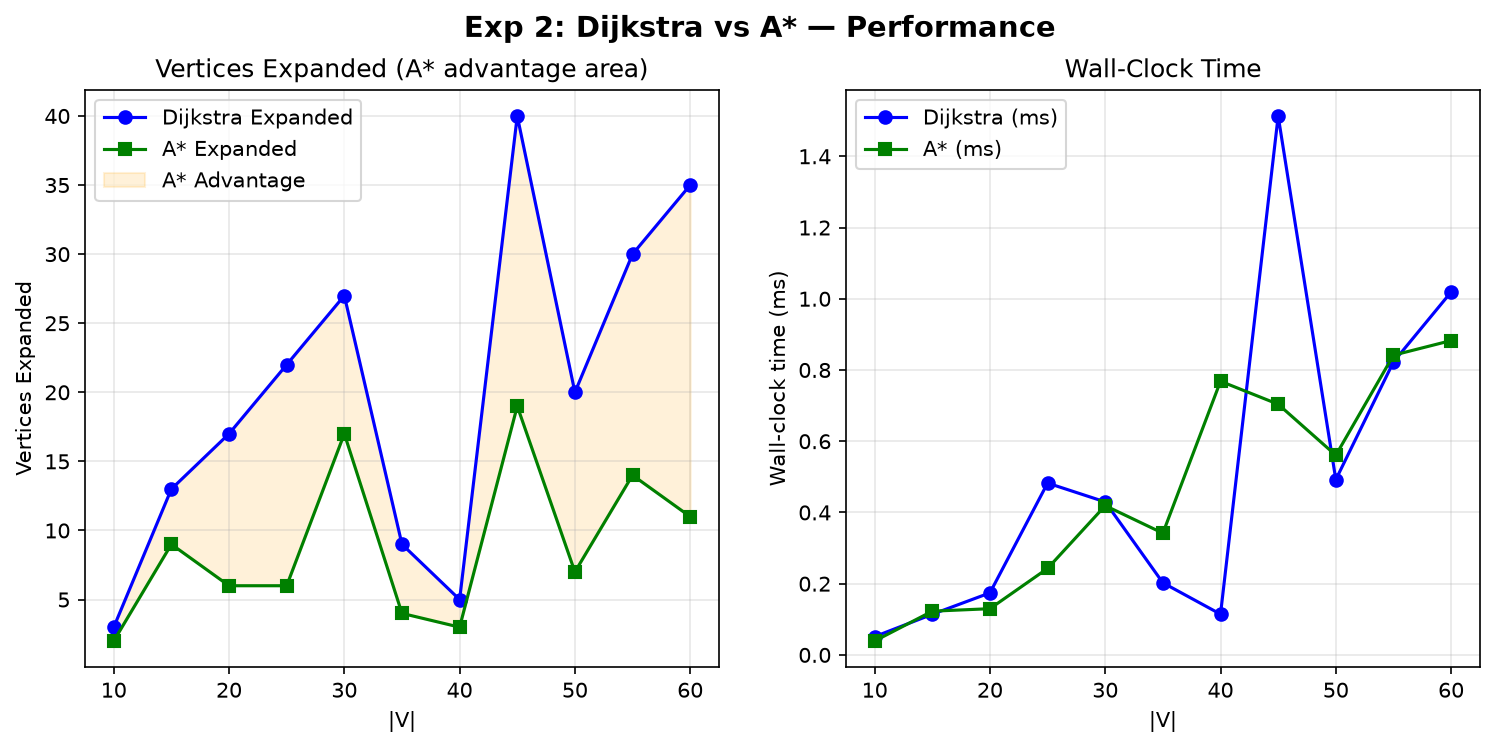

The data file committed next to this chart (first rows):
n, dijkstra_expanded, astar_expanded, dijkstra_ms, astar_ms
10, 3, 2, 0.0514, 0.0391
15, 13, 9, 0.1141, 0.1228
20, 17, 6, 0.1742, 0.1298
25, 22, 6, 0.4825, 0.2429
30, 27, 17, 0.4296, 0.4191
35, 9, 4, 0.2025, 0.3418
40, 5, 3, 0.1144, 0.7684
45, 40, 19, 1.513, 0.7039
50, 20, 7, 0.4922, 0.5606
55, 30, 14, 0.8225, 0.8416
60, 35, 11, 1.019, 0.8826
